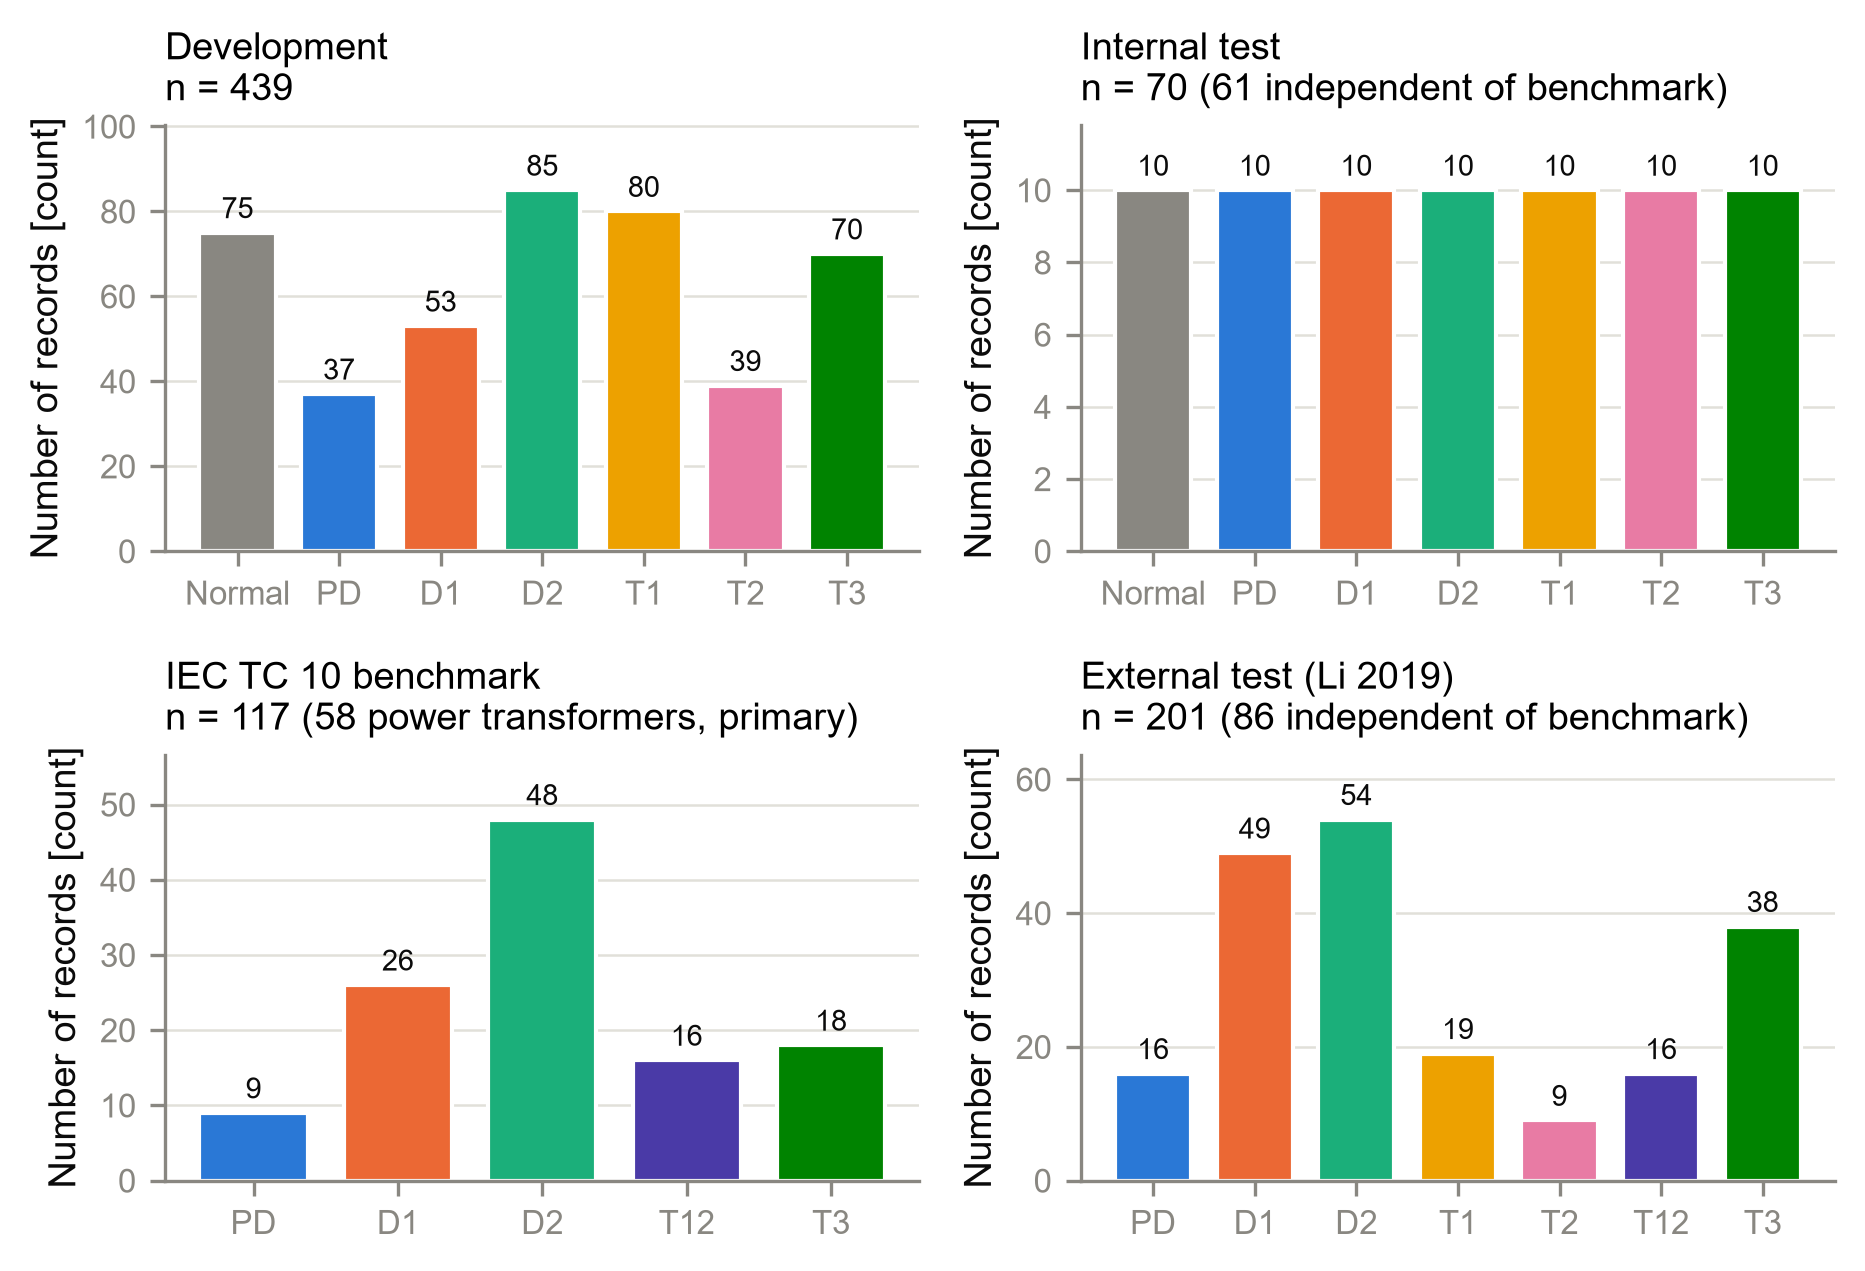

Values plotted in this chart, from the file beside it:
panel, class, records
Development, Normal, 75
Development, PD, 37
Development, D1, 53
Development, D2, 85
Development, T1, 80
Development, T2, 39
Development, T3, 70
Internal test, Normal, 10
Internal test, PD, 10
Internal test, D1, 10
Internal test, D2, 10
Internal test, T1, 10
Internal test, T2, 10
Internal test, T3, 10
IEC TC 10 benchmark, PD, 9
IEC TC 10 benchmark, D1, 26
IEC TC 10 benchmark, D2, 48
IEC TC 10 benchmark, T12, 16
IEC TC 10 benchmark, T3, 18
External test (Li 2019), PD, 16
External test (Li 2019), D1, 49
External test (Li 2019), D2, 54
External test (Li 2019), T1, 19
External test (Li 2019), T2, 9
External test (Li 2019), T12, 16
External test (Li 2019), T3, 38
